The GitHub repository milalestari/TUGAS-AKHIR contains a labelled image folder "seed42" with 4 categories: berkabut, cerah, hujan, mendung. Examples follow, each with its label.

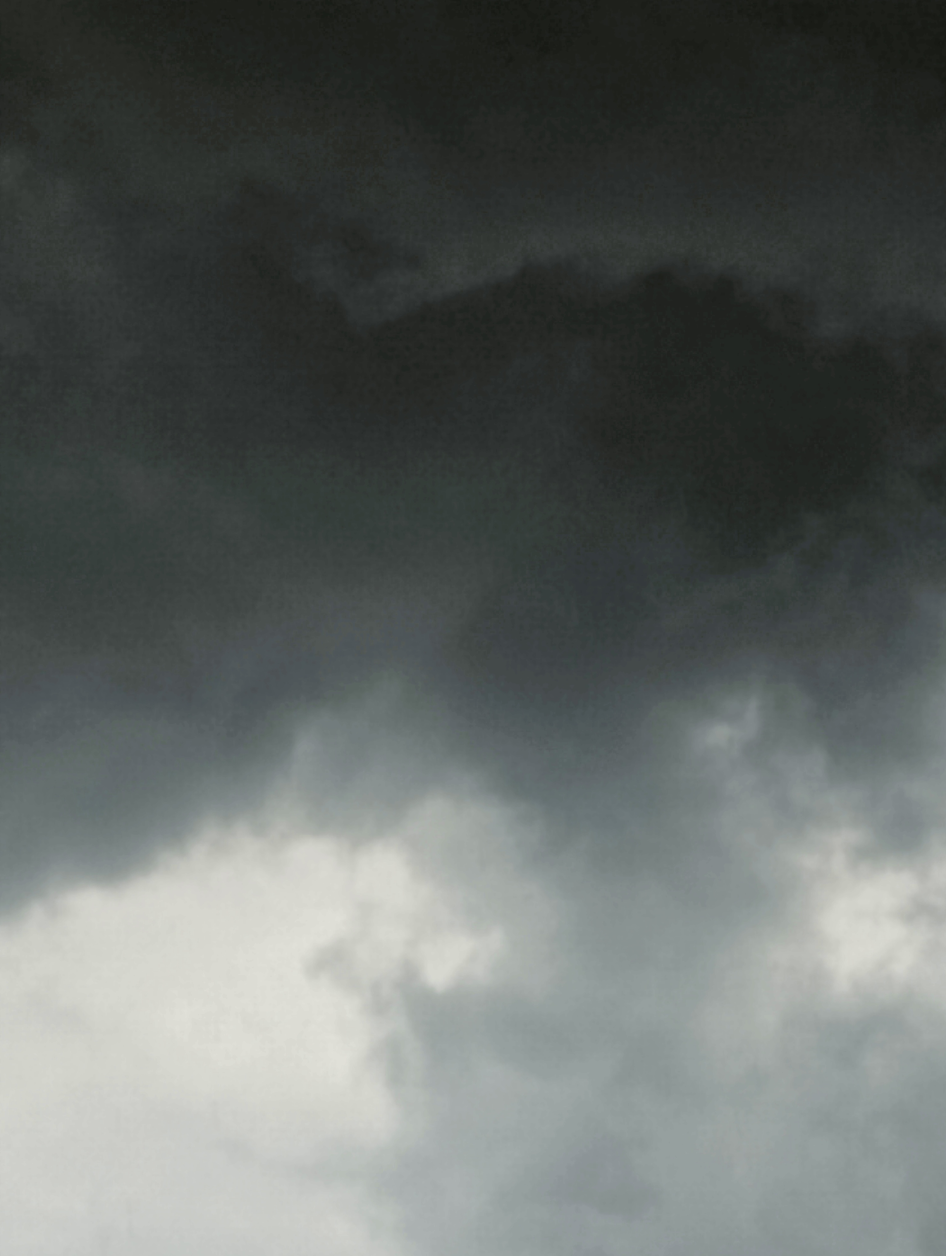
Label: hujan

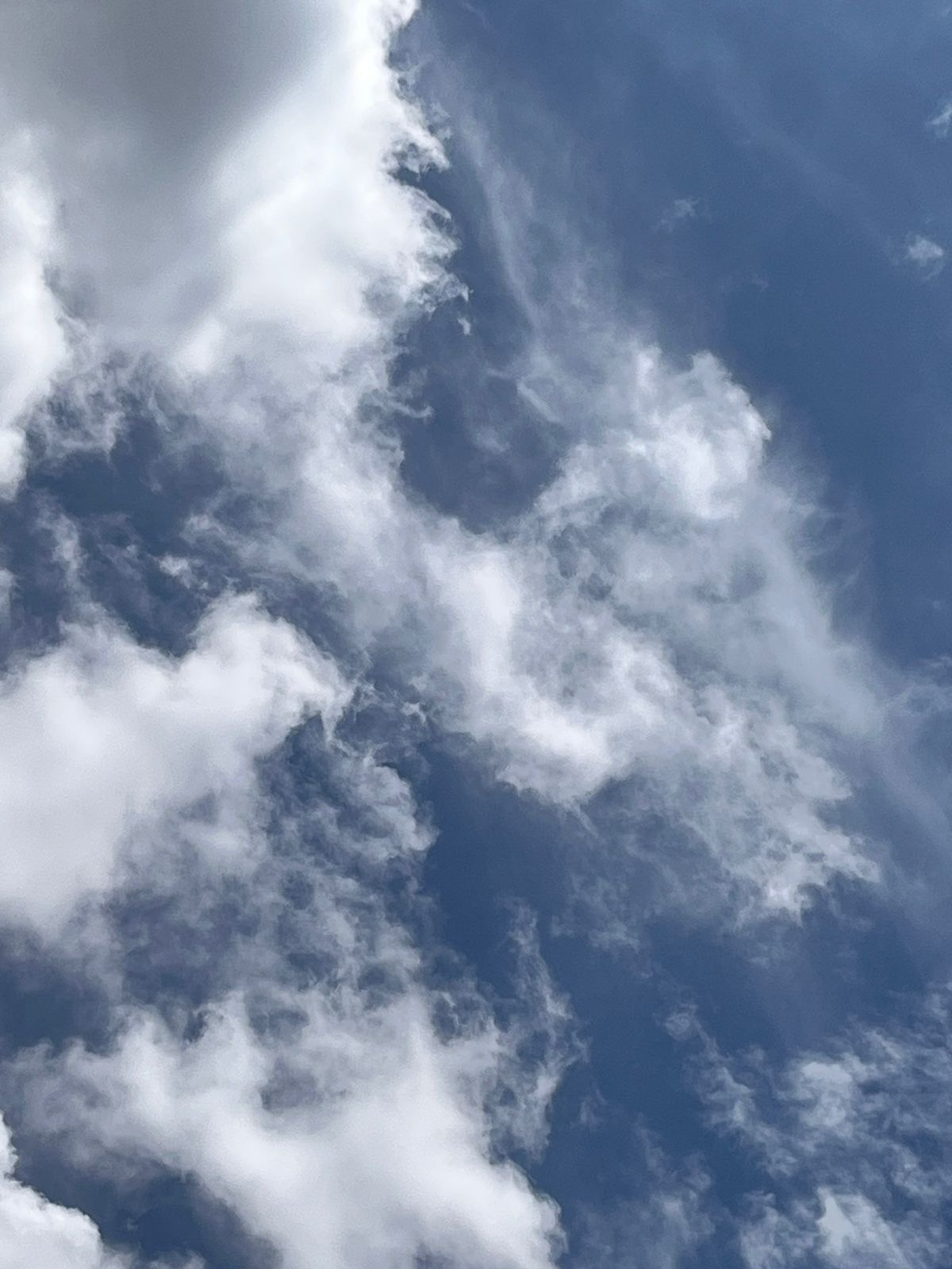
Label: cerah

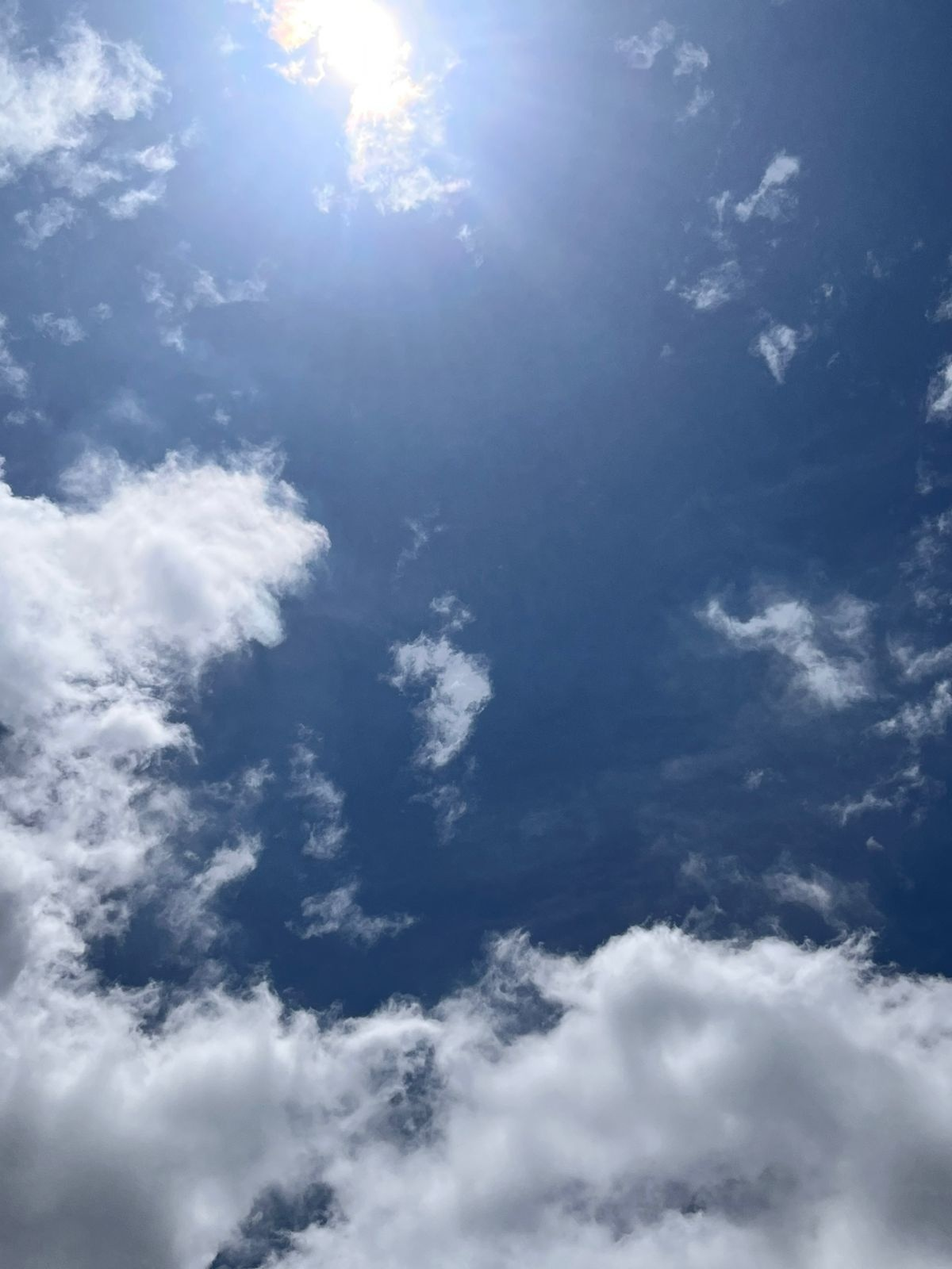
Label: cerah

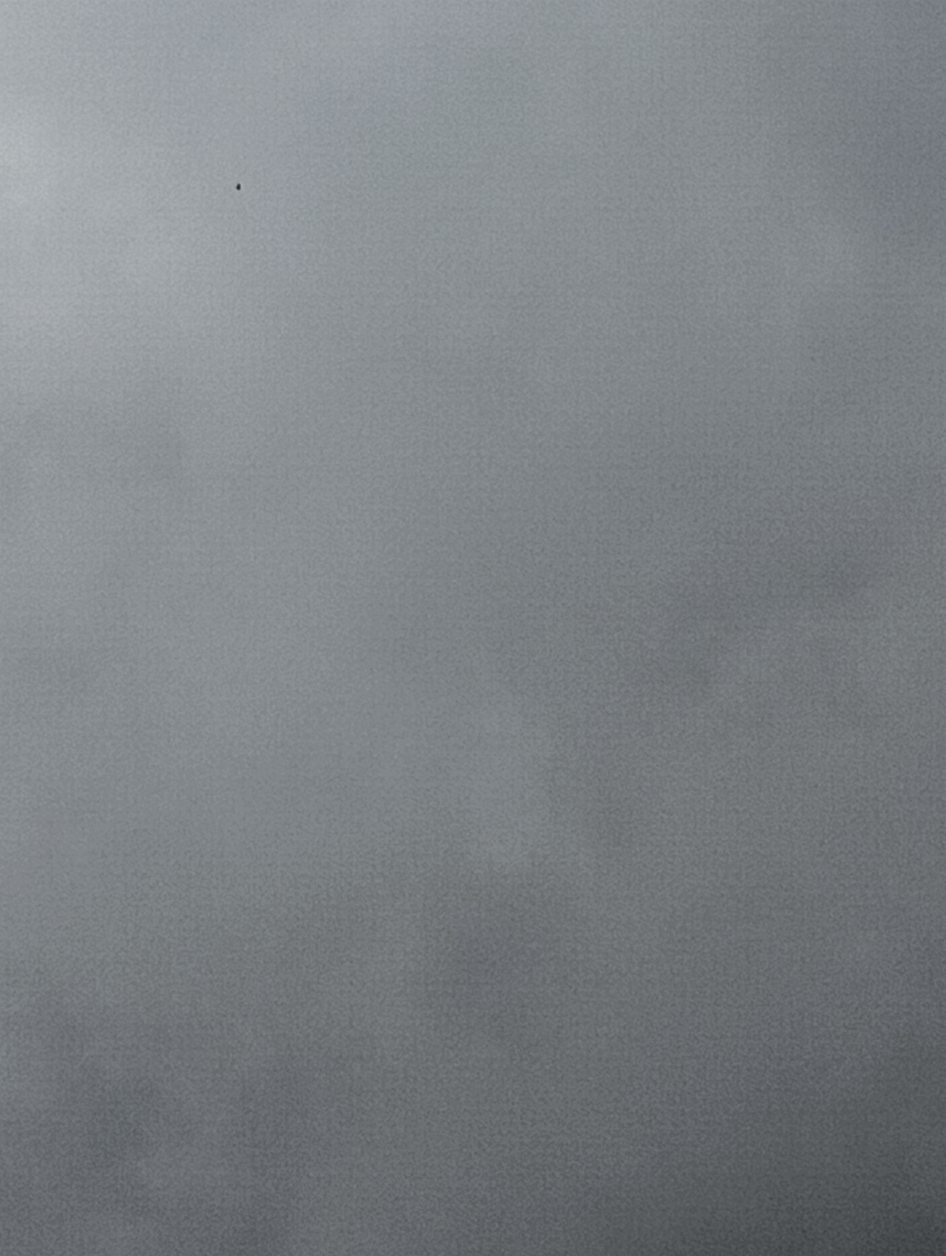
Label: mendung

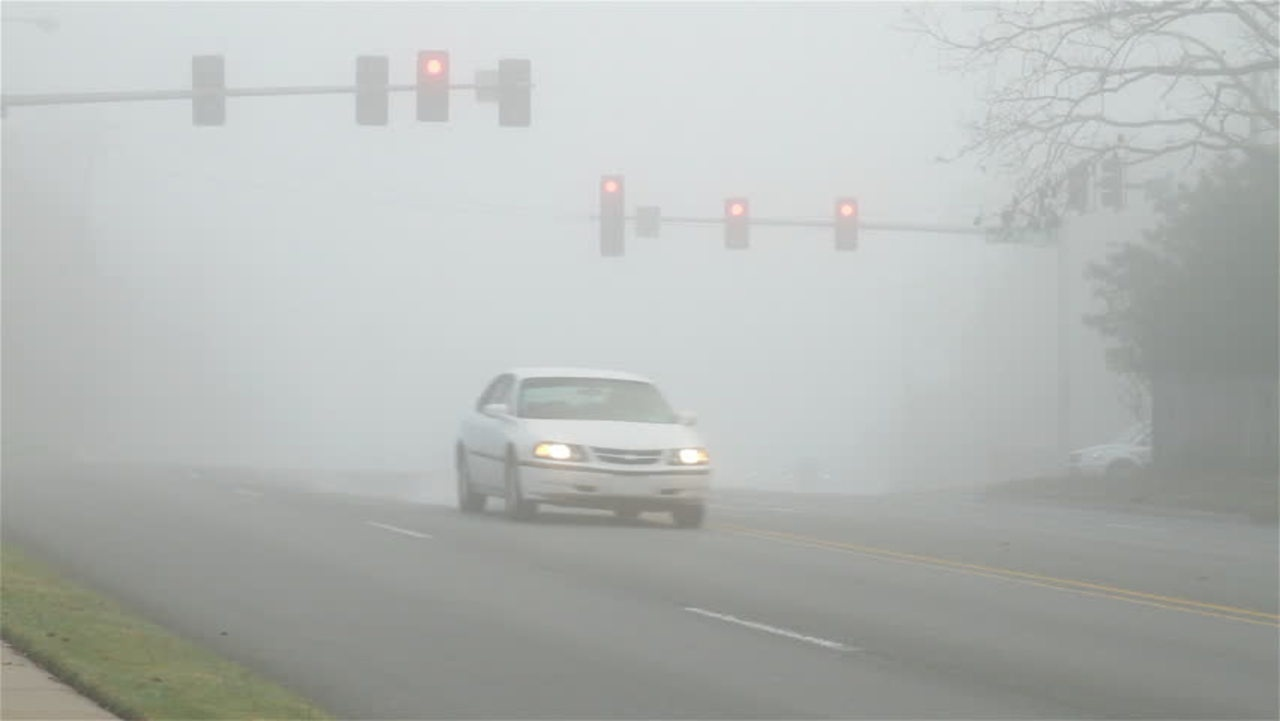
Label: berkabut

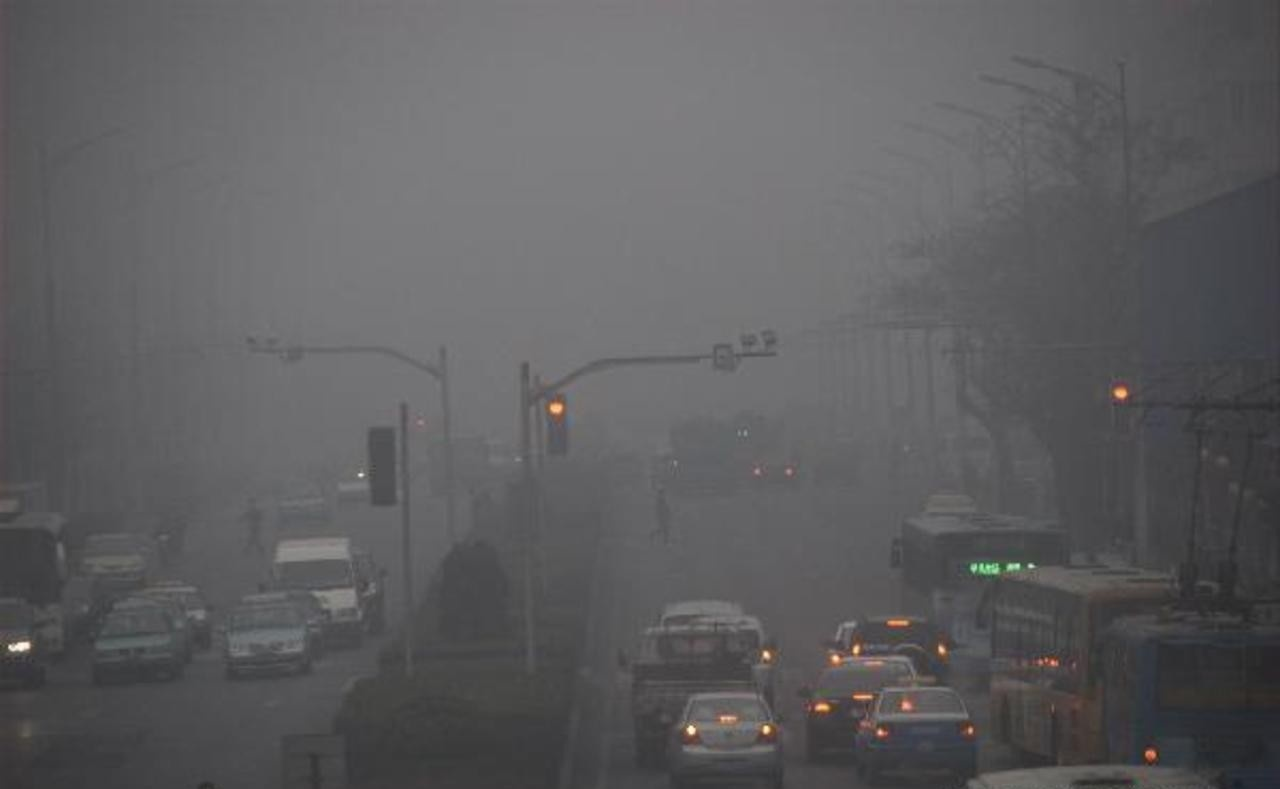
Label: berkabut
